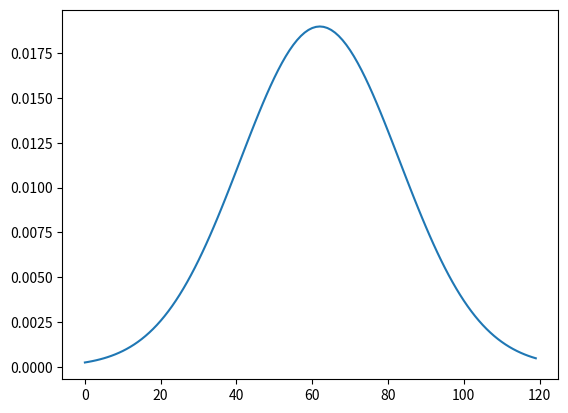

This figure's Python source:
from math import exp, sqrt, pi
import matplotlib.pyplot as plt


def f(x, m, s):
    return 1 / sqrt(2 * pi * s ** 2) * exp(-(x - m) ** 2 / (2 * s ** 2))


r = 120
xs = list(range(r))
m = 62
s = 21
ys = [f(i, m, s) for i in range(r)]

sum_ = 0
X = 0.5
d = 10000
for i in range(int(r * d)):
    i /= d
    sum_ += 1 / d * f(i, m, s)
print(sum_)

plt.plot(xs, ys)
plt.show()
